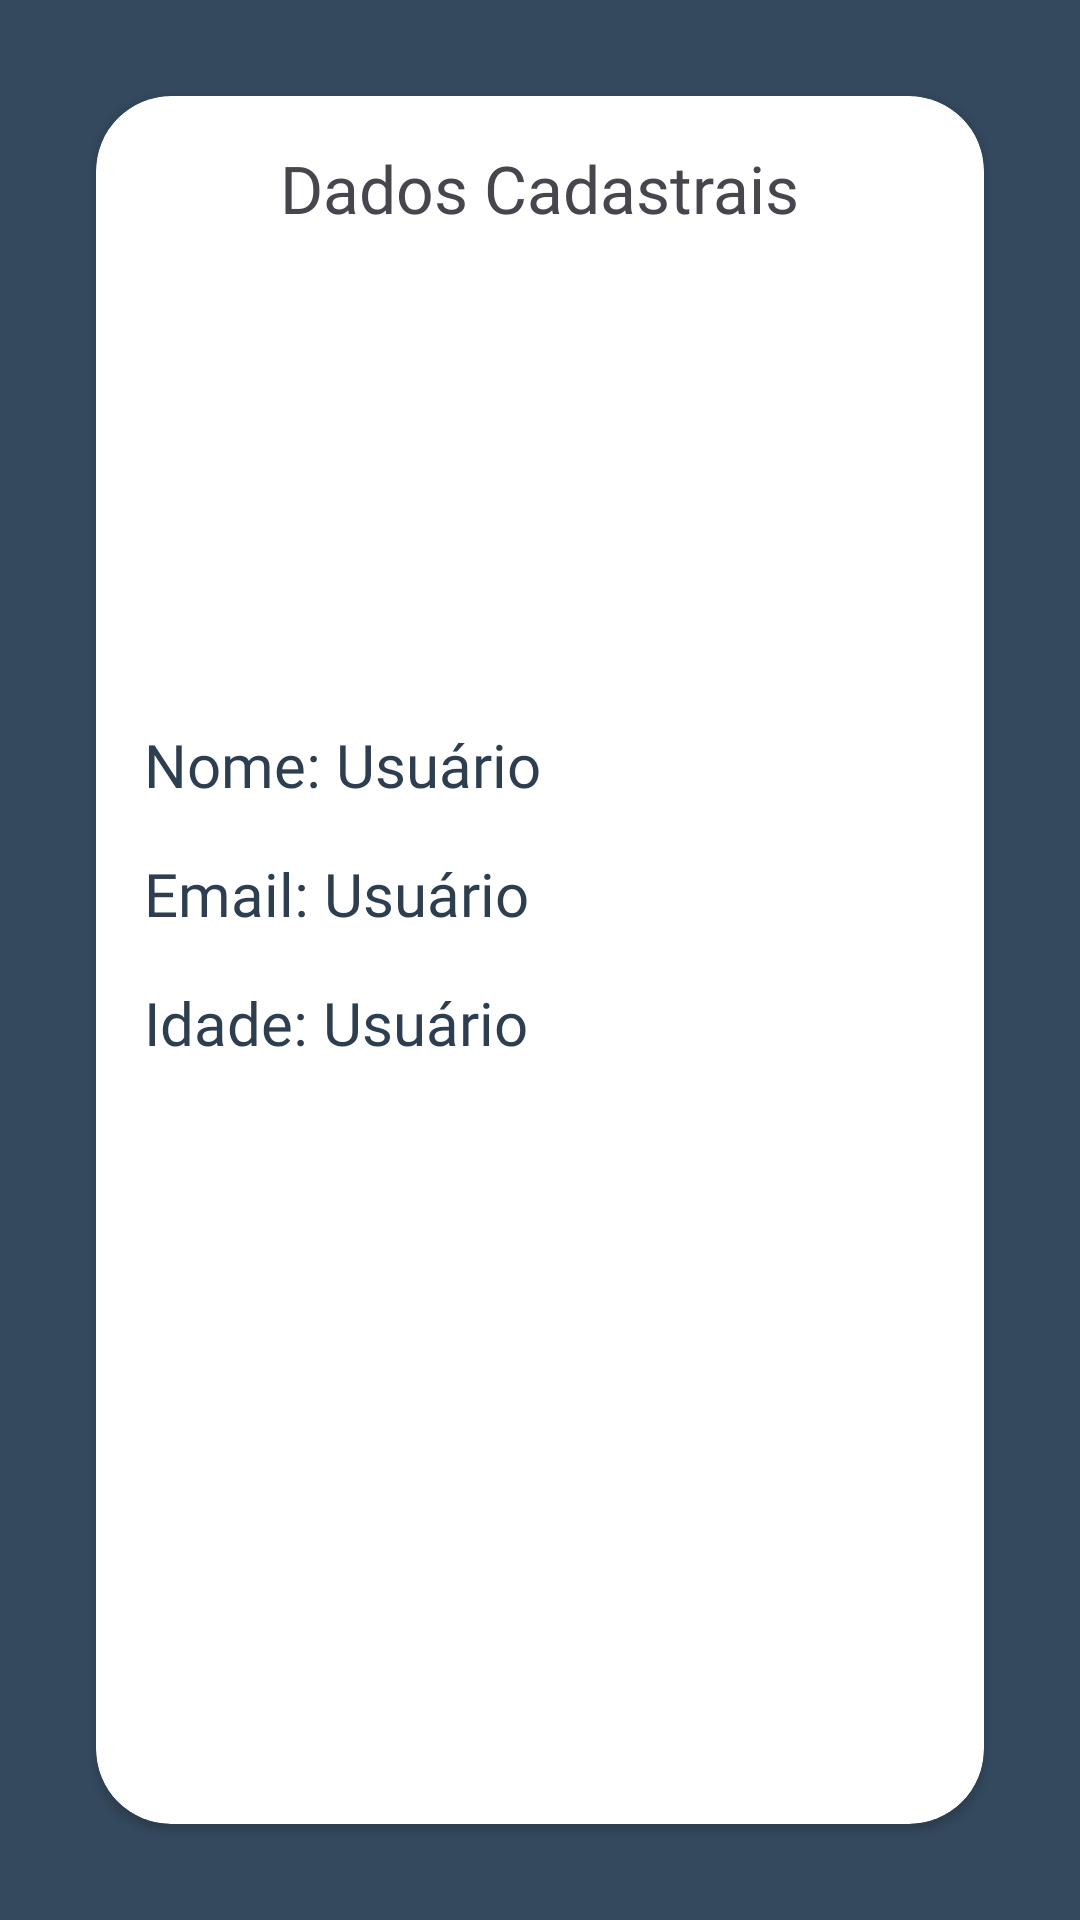

Reconstruct the res/layout file that produces this screen, plus the resources it refers to.
<!-- AndroidManifest.xml: application theme Theme.CadastroShared -->
<!-- res/layout/activity_data.xml -->
<?xml version="1.0" encoding="utf-8"?>
<RelativeLayout xmlns:android="http://schemas.android.com/apk/res/android"
    xmlns:app="http://schemas.android.com/apk/res-auto"
    xmlns:tools="http://schemas.android.com/tools"
    android:layout_width="match_parent"
    android:layout_height="match_parent"
    android:background="@color/blue"
    tools:context=".ui.DataActivity">

    <androidx.cardview.widget.CardView
        android:layout_width="match_parent"
        android:layout_height="match_parent"
        android:layout_margin="32dp"
        app:cardCornerRadius="25dp">

        <RelativeLayout
            android:layout_width="match_parent"
            android:layout_height="match_parent">

            <TextView
                android:id="@+id/text_user_data"
                android:layout_width="wrap_content"
                android:layout_height="wrap_content"
                android:layout_centerHorizontal="true"
                android:layout_marginTop="16dp"
                android:fontFamily="@font/alata"
                android:text="Dados Cadastrais"
                android:textSize="22sp" />

            <ImageView
                android:id="@+id/img_profile"
                android:layout_width="100dp"
                android:layout_height="100dp"
                android:layout_below="@id/text_user_data"
                android:layout_centerHorizontal="true"
                android:layout_marginTop="32dp"
                android:src="@drawable/img_profile"
                app:tint="@color/midnightBlue" />

            <TextView
                android:id="@+id/text_user_name"
                android:layout_width="wrap_content"
                android:layout_height="wrap_content"
                android:layout_below="@id/img_profile"
                android:layout_marginTop="32dp"
                android:fontFamily="@font/alata"
                android:text="Nome: Usuário"
                android:layout_marginStart="16dp"
                android:textColor="@color/midnightBlue"
                android:textSize="20sp" />

            <TextView
                android:id="@+id/text_user_email"
                android:layout_width="wrap_content"
                android:layout_height="wrap_content"
                android:layout_below="@id/text_user_name"
                android:layout_marginTop="16dp"
                android:layout_marginStart="16dp"
                android:fontFamily="@font/alata"
                android:text="Email: Usuário"
                android:textColor="@color/midnightBlue"
                android:textSize="20sp" />

            <TextView
                android:id="@+id/text_user_age"
                android:layout_width="wrap_content"
                android:layout_height="wrap_content"
                android:layout_below="@id/text_user_email"
                android:layout_marginTop="16dp"
                android:layout_marginStart="16dp"
                android:fontFamily="@font/alata"
                android:text="Idade: Usuário"
                android:textColor="@color/midnightBlue"
                android:textSize="20sp" />


        </RelativeLayout>


    </androidx.cardview.widget.CardView>

</RelativeLayout>
<!-- resources referenced by this layout -->
<resources>
  <color name="blue">#34495e</color>
  <color name="midnightBlue">#2c3e50</color>
  <style name="Theme.CadastroShared" parent="Base.Theme.CadastroShared" />
  <style name="Base.Theme.CadastroShared" parent="Theme.Material3.DayNight.NoActionBar">
          
          
          <item name="colorPrimaryVariant">@color/blue</item>
          <item name="colorPrimary">@color/blue</item>
      </style>
</resources>
